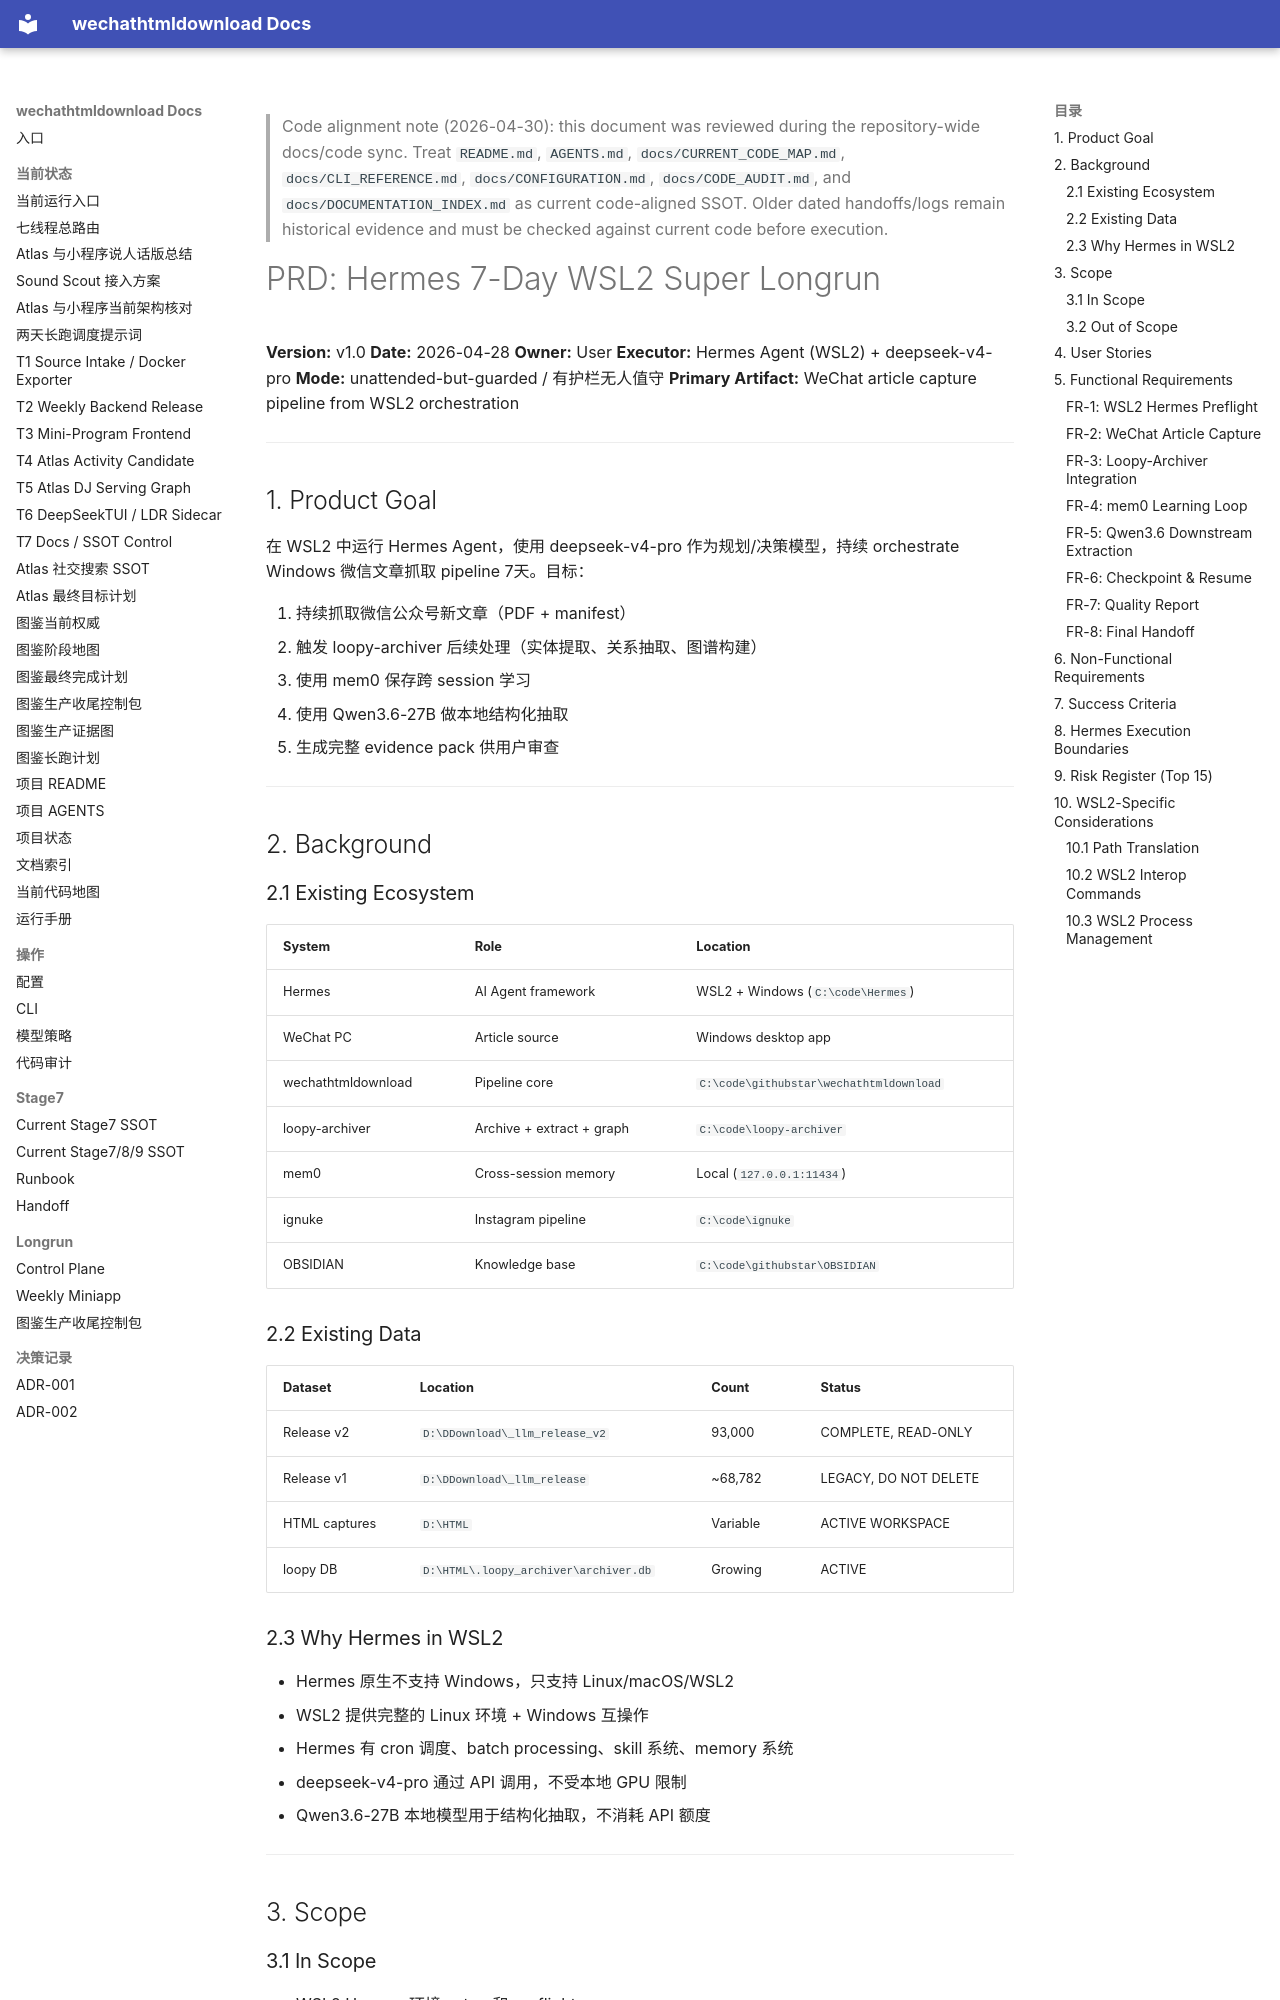

repository: yutianyu111602-glitch/wechathtmldownload · page: longrun/hermes-7day/handoff-pack/docs/01_PRD_HERMES_7DAY.html · generator: mkdocs

<!-- CODE_ALIGNMENT_2026_04_30_START -->
> Code alignment note (2026-04-30): this document was reviewed during the repository-wide docs/code sync. Treat `README.md`, `AGENTS.md`, `docs/CURRENT_CODE_MAP.md`, `docs/CLI_REFERENCE.md`, `docs/CONFIGURATION.md`, `docs/CODE_AUDIT.md`, and `docs/DOCUMENTATION_INDEX.md` as current code-aligned SSOT. Older dated handoffs/logs remain historical evidence and must be checked against current code before execution.
<!-- CODE_ALIGNMENT_2026_04_30_END -->

# PRD: Hermes 7-Day WSL2 Super Longrun

**Version:** v1.0
**Date:** 2026-04-28
**Owner:** User
**Executor:** Hermes Agent (WSL2) + deepseek-v4-pro
**Mode:** unattended-but-guarded / 有护栏无人值守
**Primary Artifact:** WeChat article capture pipeline from WSL2 orchestration

---

## 1. Product Goal

在 WSL2 中运行 Hermes Agent，使用 deepseek-v4-pro 作为规划/决策模型，持续 orchestrate Windows 微信文章抓取 pipeline 7天。目标：

1. 持续抓取微信公众号新文章（PDF + manifest）
2. 触发 loopy-archiver 后续处理（实体提取、关系抽取、图谱构建）
3. 使用 mem0 保存跨 session 学习
4. 使用 Qwen3.6-27B 做本地结构化抽取
5. 生成完整 evidence pack 供用户审查

---

## 2. Background

### 2.1 Existing Ecosystem

| System | Role | Location |
|--------|------|----------|
| Hermes | AI Agent framework | WSL2 + Windows (`C:\code\Hermes`) |
| WeChat PC | Article source | Windows desktop app |
| wechathtmldownload | Pipeline core | `C:\code\githubstar\wechathtmldownload` |
| loopy-archiver | Archive + extract + graph | `C:\code\loopy-archiver` |
| mem0 | Cross-session memory | Local (`127.0.0.1:11434`) |
| ignuke | Instagram pipeline | `C:\code\ignuke` |
| OBSIDIAN | Knowledge base | `C:\code\githubstar\OBSIDIAN` |

### 2.2 Existing Data

| Dataset | Location | Count | Status |
|---------|----------|-------|--------|
| Release v2 | `D:\DDownload\_llm_release_v2` | 93,000 | COMPLETE, READ-ONLY |
| Release v1 | `D:\DDownload\_llm_release` | ~68,782 | LEGACY, DO NOT DELETE |
| HTML captures | `D:\HTML` | Variable | ACTIVE WORKSPACE |
| loopy DB | `D:\HTML\.loopy_archiver\archiver.db` | Growing | ACTIVE |
